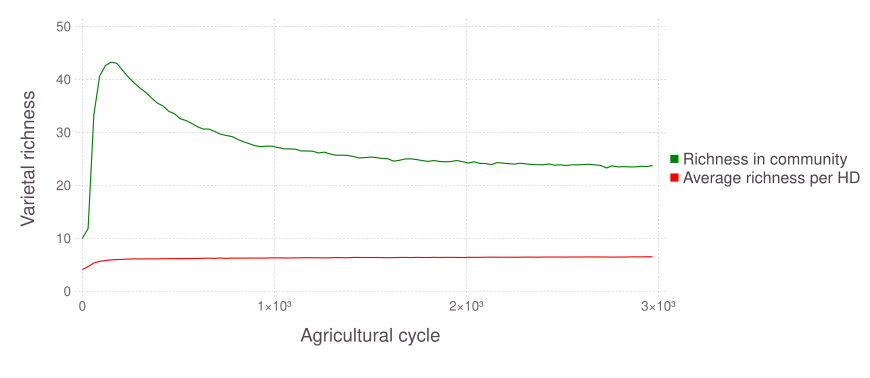

The data file committed next to this chart (first rows):
### PARAMETERS VALUE ###
### LATTICESIZE = 49, NVARIETY = 10, NVA…
time; nVar; meanHD; totalPunctuation; productivityPunctuation; qualityPunctuation; bergerCommunity; simpsonCommunity; shannonCommunity; bergerHD; simpsonHD; shannonHD
0; 9.97; 4.087; 0.4525; 0.2055; 0.247; 0.1168; 0.8955; 0.9911; 0.3401; 0.2249; 0.9038
30; 11.85; 4.674; 0.5379; 0.2296; 0.3083; 0.2059; 0.8845; 0.7673; 0.4558; 0.3105; 0.7658
60; 33.3; 5.326; 0.5482; 0.2362; 0.312; 0.1549; 0.9192; 0.8144; 0.4276; 0.2792; 0.7647
90; 40.59; 5.64; 0.5554; 0.2415; 0.3139; 0.1276; 0.9331; 0.8394; 0.4118; 0.2641; 0.7698
120; 42.6; 5.809; 0.5619; 0.2465; 0.3154; 0.1171; 0.937; 0.8489; 0.405; 0.2575; 0.7706
150; 43.26; 5.927; 0.5663; 0.2509; 0.3154; 0.1155; 0.9384; 0.8521; 0.3986; 0.2517; 0.7721
180; 43.03; 5.987; 0.5709; 0.255; 0.3159; 0.1112; 0.9394; 0.8578; 0.398; 0.2506; 0.7715
210; 41.7; 6.021; 0.5737; 0.2581; 0.3156; 0.109; 0.9388; 0.8592; 0.3945; 0.2469; 0.7729
240; 40.41; 6.079; 0.5774; 0.2614; 0.316; 0.108; 0.9386; 0.8612; 0.3926; 0.2458; 0.7754
270; 39.3; 6.114; 0.5802; 0.2642; 0.316; 0.1133; 0.9363; 0.8598; 0.3912; 0.2446; 0.7767
300; 38.37; 6.096; 0.5829; 0.2668; 0.3161; 0.113; 0.9357; 0.8612; 0.3899; 0.2438; 0.7781
330; 37.55; 6.12; 0.5858; 0.2695; 0.3163; 0.1143; 0.9334; 0.8596; 0.39; 0.2437; 0.7788
360; 36.49; 6.111; 0.588; 0.2717; 0.3163; 0.1128; 0.9323; 0.8614; 0.3908; 0.2442; 0.7798
390; 35.54; 6.112; 0.5893; 0.2734; 0.3159; 0.1146; 0.9312; 0.8624; 0.391; 0.2444; 0.7804
420; 34.99; 6.143; 0.5919; 0.2754; 0.3165; 0.1132; 0.9316; 0.8655; 0.3894; 0.2432; 0.7798
450; 33.98; 6.149; 0.5936; 0.2769; 0.3167; 0.112; 0.9317; 0.8667; 0.387; 0.2419; 0.7823
480; 33.49; 6.16; 0.5952; 0.2785; 0.3168; 0.1119; 0.9318; 0.8701; 0.3891; 0.2428; 0.782
510; 32.57; 6.17; 0.5961; 0.2797; 0.3164; 0.1089; 0.9323; 0.8719; 0.3856; 0.2399; 0.7834
540; 32.23; 6.187; 0.5977; 0.2812; 0.3165; 0.1099; 0.9314; 0.8739; 0.3865; 0.2408; 0.7836
570; 31.68; 6.182; 0.5995; 0.2829; 0.3166; 0.1105; 0.9308; 0.8724; 0.3875; 0.2416; 0.7828
600; 31.05; 6.188; 0.6005; 0.2838; 0.3166; 0.1108; 0.9307; 0.8757; 0.3869; 0.2411; 0.7842
630; 30.62; 6.23; 0.6013; 0.2849; 0.3164; 0.1093; 0.931; 0.8753; 0.3848; 0.2391; 0.7838
660; 30.61; 6.247; 0.6034; 0.2867; 0.3167; 0.1101; 0.9308; 0.8754; 0.3832; 0.2387; 0.786
690; 30.16; 6.214; 0.6046; 0.2878; 0.3167; 0.1113; 0.9305; 0.8759; 0.3852; 0.2396; 0.7854
720; 29.66; 6.28; 0.6053; 0.2887; 0.3166; 0.1093; 0.9306; 0.8754; 0.3833; 0.2381; 0.7851
750; 29.41; 6.208; 0.6063; 0.2896; 0.3167; 0.1077; 0.9312; 0.8783; 0.3846; 0.239; 0.7859
780; 29.21; 6.261; 0.6073; 0.2906; 0.3167; 0.1076; 0.9309; 0.8805; 0.3813; 0.2366; 0.7849
810; 28.65; 6.25; 0.6077; 0.2913; 0.3163; 0.1071; 0.9307; 0.881; 0.383; 0.2373; 0.7847
840; 28.23; 6.253; 0.6089; 0.2924; 0.3166; 0.1074; 0.9302; 0.8822; 0.3817; 0.2367; 0.7864
870; 27.85; 6.268; 0.6101; 0.2934; 0.3167; 0.1081; 0.9303; 0.8847; 0.381; 0.2362; 0.7881
900; 27.48; 6.258; 0.6109; 0.294; 0.3169; 0.1076; 0.9302; 0.8852; 0.3825; 0.2374; 0.7851
930; 27.3; 6.257; 0.6123; 0.2953; 0.317; 0.1105; 0.9284; 0.8801; 0.3819; 0.2372; 0.7869
960; 27.39; 6.276; 0.6123; 0.2958; 0.3165; 0.1091; 0.928; 0.8779; 0.3796; 0.2356; 0.7889
990; 27.39; 6.308; 0.614; 0.297; 0.317; 0.1094; 0.9281; 0.8786; 0.3822; 0.2368; 0.7877
1020; 27.12; 6.305; 0.6137; 0.2971; 0.3166; 0.108; 0.9285; 0.8813; 0.3812; 0.2356; 0.7866
1050; 26.89; 6.285; 0.6146; 0.2978; 0.3167; 0.1072; 0.9289; 0.8824; 0.3811; 0.2364; 0.7876
1080; 26.88; 6.283; 0.6158; 0.2988; 0.317; 0.11; 0.9284; 0.8819; 0.3797; 0.2354; 0.7904
1110; 26.82; 6.304; 0.6153; 0.2989; 0.3163; 0.1089; 0.9282; 0.8826; 0.3784; 0.2342; 0.7894
1140; 26.5; 6.322; 0.6164; 0.2996; 0.3168; 0.1088; 0.9282; 0.8821; 0.3796; 0.2347; 0.7883
1170; 26.48; 6.343; 0.6167; 0.3001; 0.3166; 0.1093; 0.928; 0.8828; 0.3787; 0.234; 0.7891
1200; 26.44; 6.325; 0.6171; 0.3006; 0.3165; 0.1083; 0.928; 0.8847; 0.3776; 0.2338; 0.7899
1230; 26.11; 6.332; 0.6183; 0.3014; 0.3169; 0.108; 0.9282; 0.8852; 0.38; 0.2352; 0.79
1260; 26.26; 6.3; 0.6185; 0.3018; 0.3168; 0.1079; 0.928; 0.8846; 0.3788; 0.2345; 0.7913
1290; 25.93; 6.317; 0.6189; 0.3023; 0.3166; 0.1074; 0.9277; 0.8875; 0.3782; 0.2338; 0.7912
1320; 25.68; 6.359; 0.62; 0.303; 0.317; 0.108; 0.928; 0.8889; 0.378; 0.2335; 0.7911
1350; 25.7; 6.35; 0.6195; 0.3031; 0.3164; 0.1083; 0.9274; 0.8854; 0.3774; 0.233; 0.79
1380; 25.65; 6.326; 0.6204; 0.3038; 0.3166; 0.1092; 0.9271; 0.8844; 0.3788; 0.2342; 0.7909
1410; 25.45; 6.381; 0.6206; 0.3042; 0.3165; 0.107; 0.9276; 0.8895; 0.3761; 0.2319; 0.7918
1440; 25.18; 6.381; 0.6214; 0.3047; 0.3167; 0.1081; 0.9272; 0.8876; 0.3765; 0.2323; 0.791
1470; 25.23; 6.366; 0.6215; 0.3049; 0.3166; 0.1085; 0.9272; 0.8875; 0.3766; 0.2325; 0.7912
1500; 25.34; 6.374; 0.622; 0.3052; 0.3168; 0.1087; 0.9273; 0.8881; 0.3769; 0.2328; 0.7913
1530; 25.24; 6.379; 0.6225; 0.3057; 0.3167; 0.1092; 0.9273; 0.8905; 0.3768; 0.2327; 0.7905
1560; 25.08; 6.353; 0.6221; 0.3058; 0.3163; 0.1077; 0.9268; 0.8873; 0.3776; 0.233; 0.7904
1590; 25.04; 6.352; 0.6232; 0.3065; 0.3167; 0.1078; 0.9269; 0.8914; 0.3762; 0.2326; 0.7926
1620; 24.57; 6.349; 0.6232; 0.3065; 0.3167; 0.1096; 0.9264; 0.8902; 0.3787; 0.2341; 0.7903
1650; 24.71; 6.375; 0.6241; 0.3071; 0.317; 0.1084; 0.9267; 0.8877; 0.3779; 0.2336; 0.7914
1680; 24.98; 6.383; 0.624; 0.3072; 0.3167; 0.1094; 0.9264; 0.8882; 0.3776; 0.2334; 0.7907
1710; 25; 6.357; 0.6243; 0.3074; 0.3169; 0.1079; 0.9269; 0.8888; 0.3786; 0.2339; 0.7913
... 42 more rows
